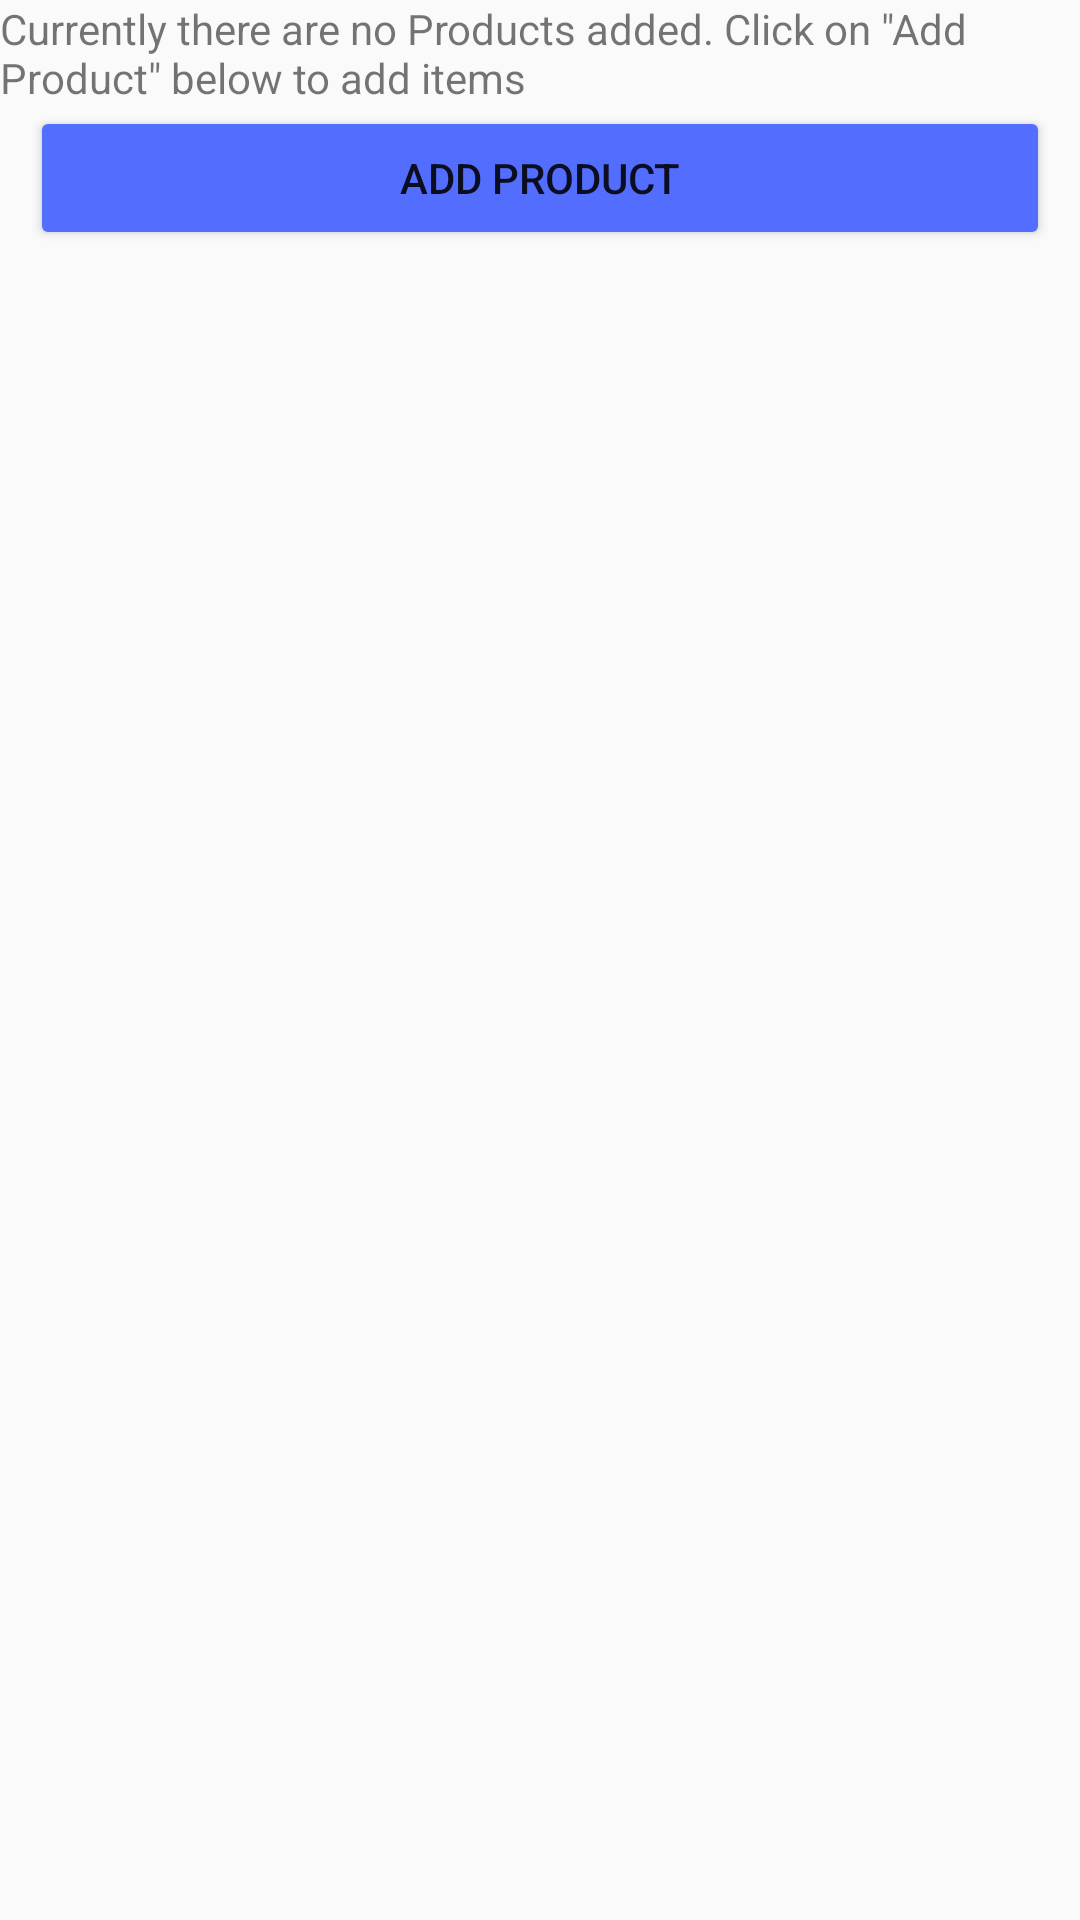

This screen was rendered from an Android layout file. Write that file and the resources it references.
<!-- AndroidManifest.xml: application theme AppTheme -->
<!-- res/layout/todo_list.xml -->
<?xml version="1.0" encoding="utf-8"?>
<LinearLayout xmlns:android="http://schemas.android.com/apk/res/android"
    android:layout_width="match_parent"
    android:layout_height="match_parent"
    android:orientation="vertical" >

    <ListView
        android:id="@android:id/list"
        android:layout_width="match_parent"
        android:layout_height="wrap_content" >
    </ListView>

    <TextView
        android:id="@android:id/empty"
        android:layout_width="wrap_content"
        android:layout_height="wrap_content"
        android:text="@string/no_products" />
    <Button
        android:id="@+id/addProductButton"
        android:layout_width="match_parent"
        android:layout_height="wrap_content"
        android:layout_marginLeft="10dp"
        android:layout_marginRight="10dp"
        android:layout_marginBottom="6dp"
        android:text="@string/addProductButton"/>

</LinearLayout>
<!-- resources referenced by this layout -->
<resources>
  <string name="addProductButton">ADD PRODUCT</string>
  <string name="no_products">Currently there are no Products added. Click on \"Add Product\" below to add items</string>
  <style name="AppTheme" parent="Theme.AppCompat.Light">
          <item name="colorPrimary">#FFEB3B</item>
          <item name="colorPrimaryDark">#FBC02D</item>
          <item name="colorAccent">#536DFE</item>
          <item name="colorButtonNormal">#536DFE</item>
      </style>
</resources>
